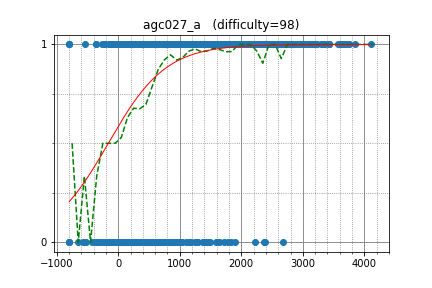

The table this chart was drawn from, first rows:
tourist, 4102.200315, 1
cospleermusora, 3636, 1
Petr, 3755, 1
Um_nik, 3847, 1
fjzzq2002, 2916, 1
wxh010910, 3143, 1
apiad, 3673, 1
LHiC, 3696, 1
yosupo, 3429, 1
pashka, 3359, 1
jcvb, 3430, 1
ainta, 3107, 1
snuke, 3295, 1
IH19980412, 2869, 1
DEGwer, 3224, 1
yutaka1999, 3754, 1
maroonrk, 2970, 1
ksun48, 3666, 1
dreamoon, 3182, 1
whzzt, 2797, 1
WA_TLE, 3071, 1
KrK, 2833, 1
LeBron, 2938, 1
dragonslayerit, 2946, 1
xyz111, 3049, 1
yokozuna57, 3042, 1
HellKitsune, 3029, 1
Swistakk, 3193, 1
mn3twe, 3079, 1
aid, 3062, 1
Egor, 3597, 1
AndreySergunin, 2781, 1
majk, 2811, 1
ecnerwal, 3200, 1
zltttjm, 2670, 0
dy0607, 2668, 1
sheyasutaka, 2193, 1
BudAlNik, 2721, 1
Timur_Sitdikov, 2647, 1
qwerty787788, 3167, 1
VArtem, 2870, 1
sigma425, 3077, 1
chokudai, 3027, 1
Errichto, 3181, 1
cdkrot, 2420, 1
Aquarius, 2535, 1
zscoder, 2740, 1
desert97, 2908, 1
Andres_Unt, 2112, 1
hoget157, 2492, 1
hirosegolf, 2554, 1
Motarack, 2355, 1
gispzjz, 2680, 1
monolith, 2213, 1
FCB1234, 2505, 1
eatmore, 3325, 1
iloveUtaha, 2234, 1
ditoly, 2982, 1
tmwilliamlin168, 2456, 1
reew2n, 2547, 1
leaf1415, 2017, 1
... 1,670 more rows
